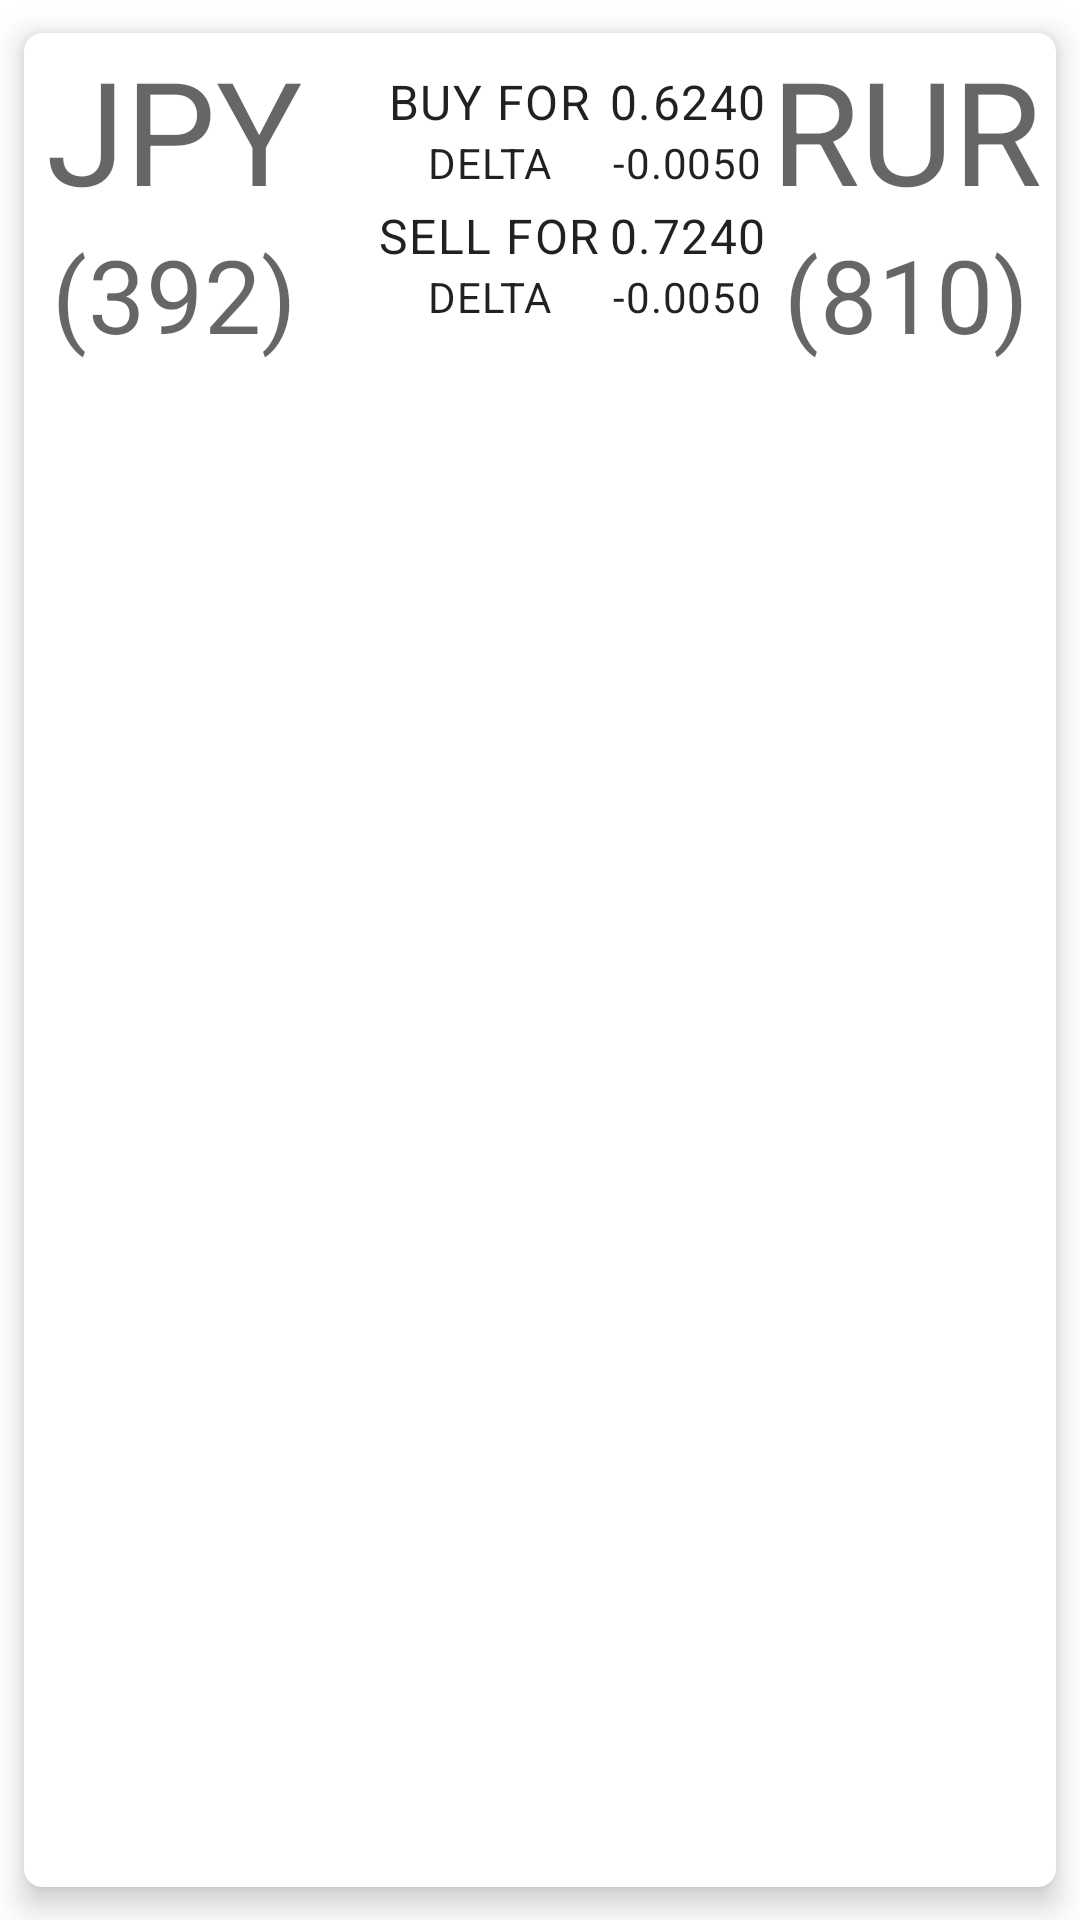

Android layout source for this screen:
<!-- AndroidManifest.xml: application theme Theme.Mkb_test -->
<!-- res/layout/assets_row.xml -->
<?xml version="1.0" encoding="utf-8"?>
<FrameLayout xmlns:android="http://schemas.android.com/apk/res/android"
    xmlns:app="http://schemas.android.com/apk/res-auto"
    xmlns:tools="http://schemas.android.com/tools"
    android:layout_width="match_parent"
    android:layout_height="wrap_content">

    <com.google.android.material.card.MaterialCardView
        android:id="@+id/assets_row_card"
        android:layout_width="match_parent"
        android:layout_height="match_parent"
        app:cardCornerRadius="6dp"
        app:cardElevation="6dp"
        app:cardUseCompatPadding="true">

        <androidx.constraintlayout.widget.ConstraintLayout
            android:layout_width="match_parent"
            android:layout_height="wrap_content">

            <com.google.android.material.textview.MaterialTextView
                android:id="@+id/assets_row_curMnemTo"
                style="@style/TextAppearance.MaterialComponents.Headline3"
                android:layout_width="100dp"
                android:layout_height="wrap_content"
                android:gravity="center"
                android:text="JPY"
                app:layout_constraintStart_toStartOf="parent"
                app:layout_constraintTop_toTopOf="parent" />

            <com.google.android.material.textview.MaterialTextView
                android:id="@+id/assets_row_curCodeTo"
                style="@style/TextAppearance.MaterialComponents.Headline4"
                android:layout_width="wrap_content"
                android:layout_height="wrap_content"
                android:gravity="center"
                android:text="(392)"
                app:layout_constraintEnd_toEndOf="@+id/assets_row_curMnemTo"
                app:layout_constraintStart_toStartOf="parent"
                app:layout_constraintTop_toBottomOf="@+id/assets_row_curMnemTo" />

            <com.google.android.material.textview.MaterialTextView
                android:id="@+id/assets_row_buyForTitle"
                style="@style/TextAppearance.MaterialComponents.Body1"
                android:layout_width="86dp"
                android:layout_height="wrap_content"
                android:layout_marginTop="12dp"
                android:layout_marginStart="12dp"
                android:gravity="center"
                android:text="@string/buy_for"
                app:layout_constraintStart_toEndOf="@+id/assets_row_curMnemTo"
                app:layout_constraintTop_toTopOf="parent" />

            <com.google.android.material.textview.MaterialTextView
                android:id="@+id/assets_row_buyDeltaTitle"
                style="@style/TextAppearance.MaterialComponents.Body2"
                android:layout_width="86dp"
                android:layout_height="wrap_content"
                android:gravity="center"
                android:text="@string/delta"
                app:layout_constraintEnd_toEndOf="@+id/assets_row_buyForTitle"
                app:layout_constraintStart_toStartOf="@+id/assets_row_buyForTitle"
                app:layout_constraintTop_toBottomOf="@+id/assets_row_buyForTitle" />

            <com.google.android.material.textview.MaterialTextView
                android:id="@+id/assets_row_buyForValue"
                style="@style/TextAppearance.MaterialComponents.Body1"
                android:layout_width="wrap_content"
                android:layout_height="wrap_content"
                android:text="0.6240"
                app:layout_constraintEnd_toStartOf="@+id/assets_row_curMnemFrom"
                app:layout_constraintStart_toEndOf="@+id/assets_row_buyForTitle"
                app:layout_constraintTop_toTopOf="@+id/assets_row_buyForTitle" />

            <com.google.android.material.textview.MaterialTextView
                android:id="@+id/assets_row_buyDelta"
                style="@style/TextAppearance.MaterialComponents.Body2"
                android:layout_width="wrap_content"
                android:layout_height="wrap_content"
                android:text="-0.0050"
                app:layout_constraintBottom_toBottomOf="@+id/assets_row_buyDeltaTitle"
                app:layout_constraintEnd_toEndOf="@+id/assets_row_buyForValue"
                app:layout_constraintStart_toStartOf="@+id/assets_row_buyForValue"
                app:layout_constraintTop_toTopOf="@+id/assets_row_buyDeltaTitle" />

            <com.google.android.material.textview.MaterialTextView
                android:id="@+id/assets_row_sellForTitle"
                style="@style/TextAppearance.MaterialComponents.Body1"
                android:layout_width="86dp"
                android:layout_height="wrap_content"
                android:layout_marginTop="4dp"
                android:gravity="center"
                android:text="@string/sell_for"
                app:layout_constraintEnd_toEndOf="@+id/assets_row_buyForTitle"
                app:layout_constraintStart_toStartOf="@+id/assets_row_buyForTitle"
                app:layout_constraintTop_toBottomOf="@+id/assets_row_buyDeltaTitle" />

            <com.google.android.material.textview.MaterialTextView
                android:id="@+id/assets_row_sellDeltaTitle"
                style="@style/TextAppearance.MaterialComponents.Body2"
                android:layout_width="86dp"
                android:layout_height="wrap_content"
                android:gravity="center"
                android:text="@string/delta"
                app:layout_constraintEnd_toEndOf="@+id/assets_row_sellForTitle"
                app:layout_constraintStart_toStartOf="@+id/assets_row_sellForTitle"
                app:layout_constraintTop_toBottomOf="@+id/assets_row_sellForTitle" />

            <com.google.android.material.textview.MaterialTextView
                android:id="@+id/assets_row_sellForValue"
                style="@style/TextAppearance.MaterialComponents.Body1"
                android:layout_width="wrap_content"
                android:layout_height="wrap_content"
                android:text="0.7240"
                app:layout_constraintEnd_toStartOf="@+id/assets_row_curMnemFrom"
                app:layout_constraintStart_toEndOf="@+id/assets_row_sellForTitle"
                app:layout_constraintTop_toTopOf="@+id/assets_row_sellForTitle" />

            <com.google.android.material.textview.MaterialTextView
                android:id="@+id/assets_row_sellDelta"
                style="@style/TextAppearance.MaterialComponents.Body2"
                android:layout_width="wrap_content"
                android:layout_height="wrap_content"
                android:text="-0.0050"
                app:layout_constraintEnd_toEndOf="@+id/assets_row_sellForValue"
                app:layout_constraintStart_toStartOf="@+id/assets_row_sellForValue"
                app:layout_constraintTop_toBottomOf="@+id/assets_row_sellForValue">

            </com.google.android.material.textview.MaterialTextView>

            <com.google.android.material.textview.MaterialTextView
                android:id="@+id/assets_row_curMnemFrom"
                style="@style/TextAppearance.MaterialComponents.Headline3"
                android:layout_width="100dp"
                android:layout_height="wrap_content"
                android:gravity="center"
                android:text="RUR"
                app:layout_constraintEnd_toEndOf="parent"
                app:layout_constraintTop_toTopOf="parent" />

            <com.google.android.material.textview.MaterialTextView
                android:id="@+id/assets_row_curCodeFrom"
                style="@style/TextAppearance.MaterialComponents.Headline4"
                android:layout_width="wrap_content"
                android:layout_height="wrap_content"
                android:gravity="center"
                android:text="(810)"
                app:layout_constraintEnd_toEndOf="@+id/assets_row_curMnemFrom"
                app:layout_constraintStart_toStartOf="@+id/assets_row_curMnemFrom"
                app:layout_constraintTop_toBottomOf="@+id/assets_row_curMnemFrom" />

        </androidx.constraintlayout.widget.ConstraintLayout>
    </com.google.android.material.card.MaterialCardView>
</FrameLayout>
<!-- resources referenced by this layout -->
<resources>
  <string name="buy_for">BUY FOR</string>
  <string name="delta">DELTA</string>
  <string name="sell_for">SELL FOR</string>
  <style name="Theme.Mkb_test" parent="Theme.MaterialComponents.DayNight.DarkActionBar">
          
          <item name="colorPrimary">@color/purple_500</item>
          <item name="colorPrimaryVariant">@color/purple_700</item>
          <item name="colorOnPrimary">@color/white</item>
          
          <item name="colorSecondary">@color/teal_200</item>
          <item name="colorSecondaryVariant">@color/teal_700</item>
          <item name="colorOnSecondary">@color/black</item>
          
          <item name="android:statusBarColor" tools:targetApi="l">?attr/colorPrimaryVariant</item>
          
      </style>
  <!-- not gathered from this repository: default colours our renderer supplied (Android Studio template values) -->
  <color name="purple_500">#FF6200EE</color>
  <color name="purple_700">#FF3700B3</color>
  <color name="teal_200">#FF03DAC5</color>
  <color name="teal_700">#FF018786</color>
  <color name="black">#FF000000</color>
  <color name="white">#FFFFFFFF</color>
</resources>
